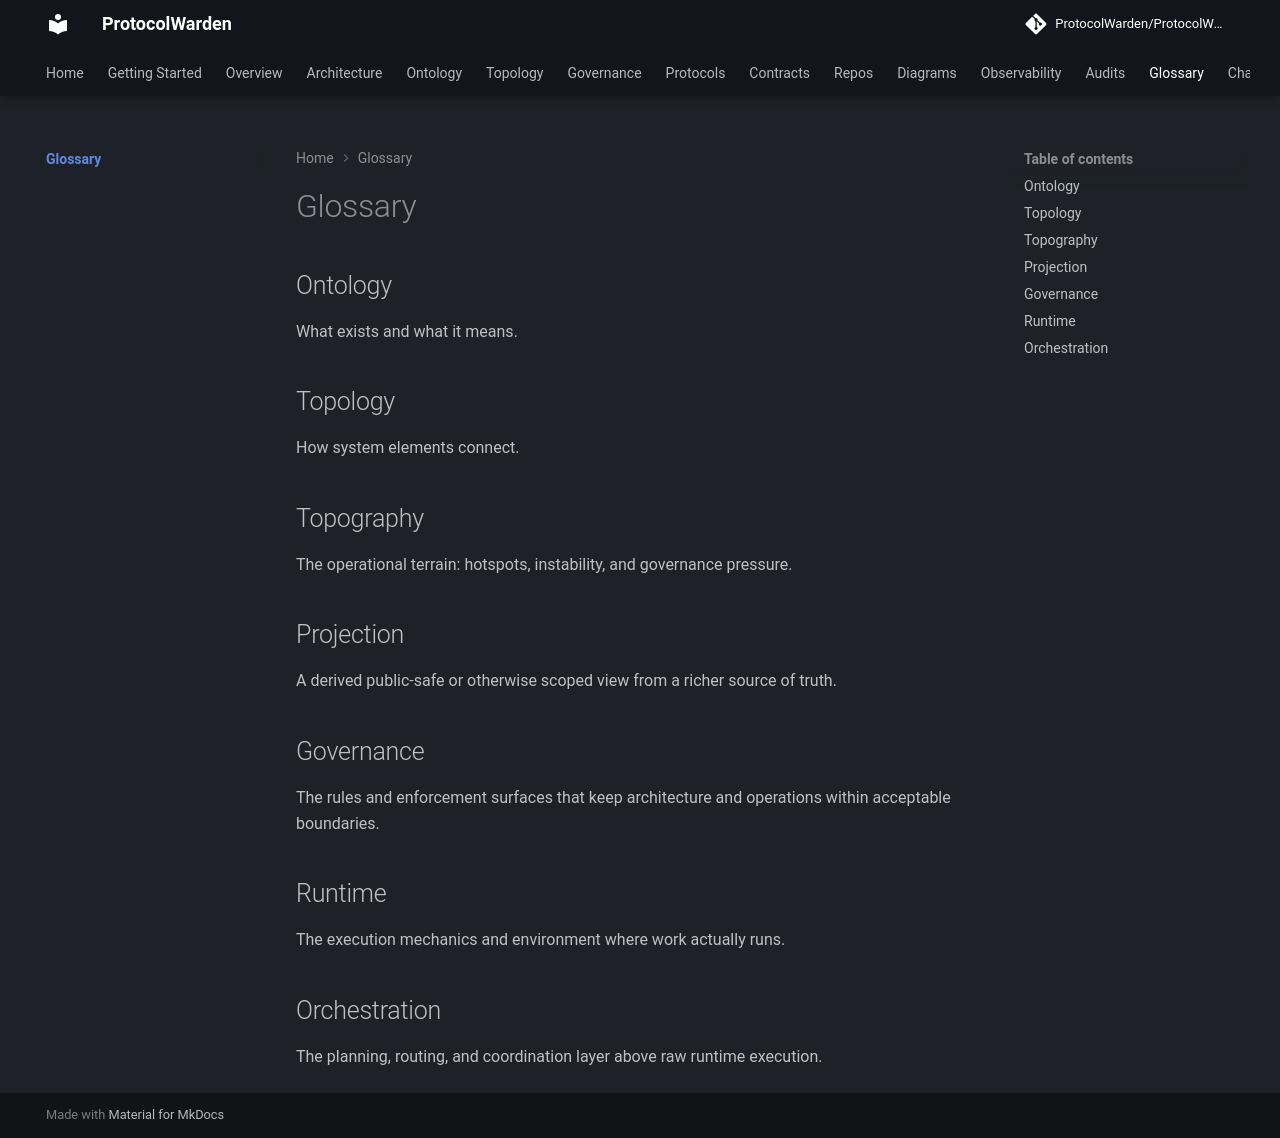

repository: ProtocolWarden/ProtocolWarden.github.io · page: glossary/index.html · generator: mkdocs

# Glossary

## Ontology

What exists and what it means.

## Topology

How system elements connect.

## Topography

The operational terrain: hotspots, instability, and governance pressure.

## Projection

A derived public-safe or otherwise scoped view from a richer source of truth.

## Governance

The rules and enforcement surfaces that keep architecture and operations within
acceptable boundaries.

## Runtime

The execution mechanics and environment where work actually runs.

## Orchestration

The planning, routing, and coordination layer above raw runtime execution.
